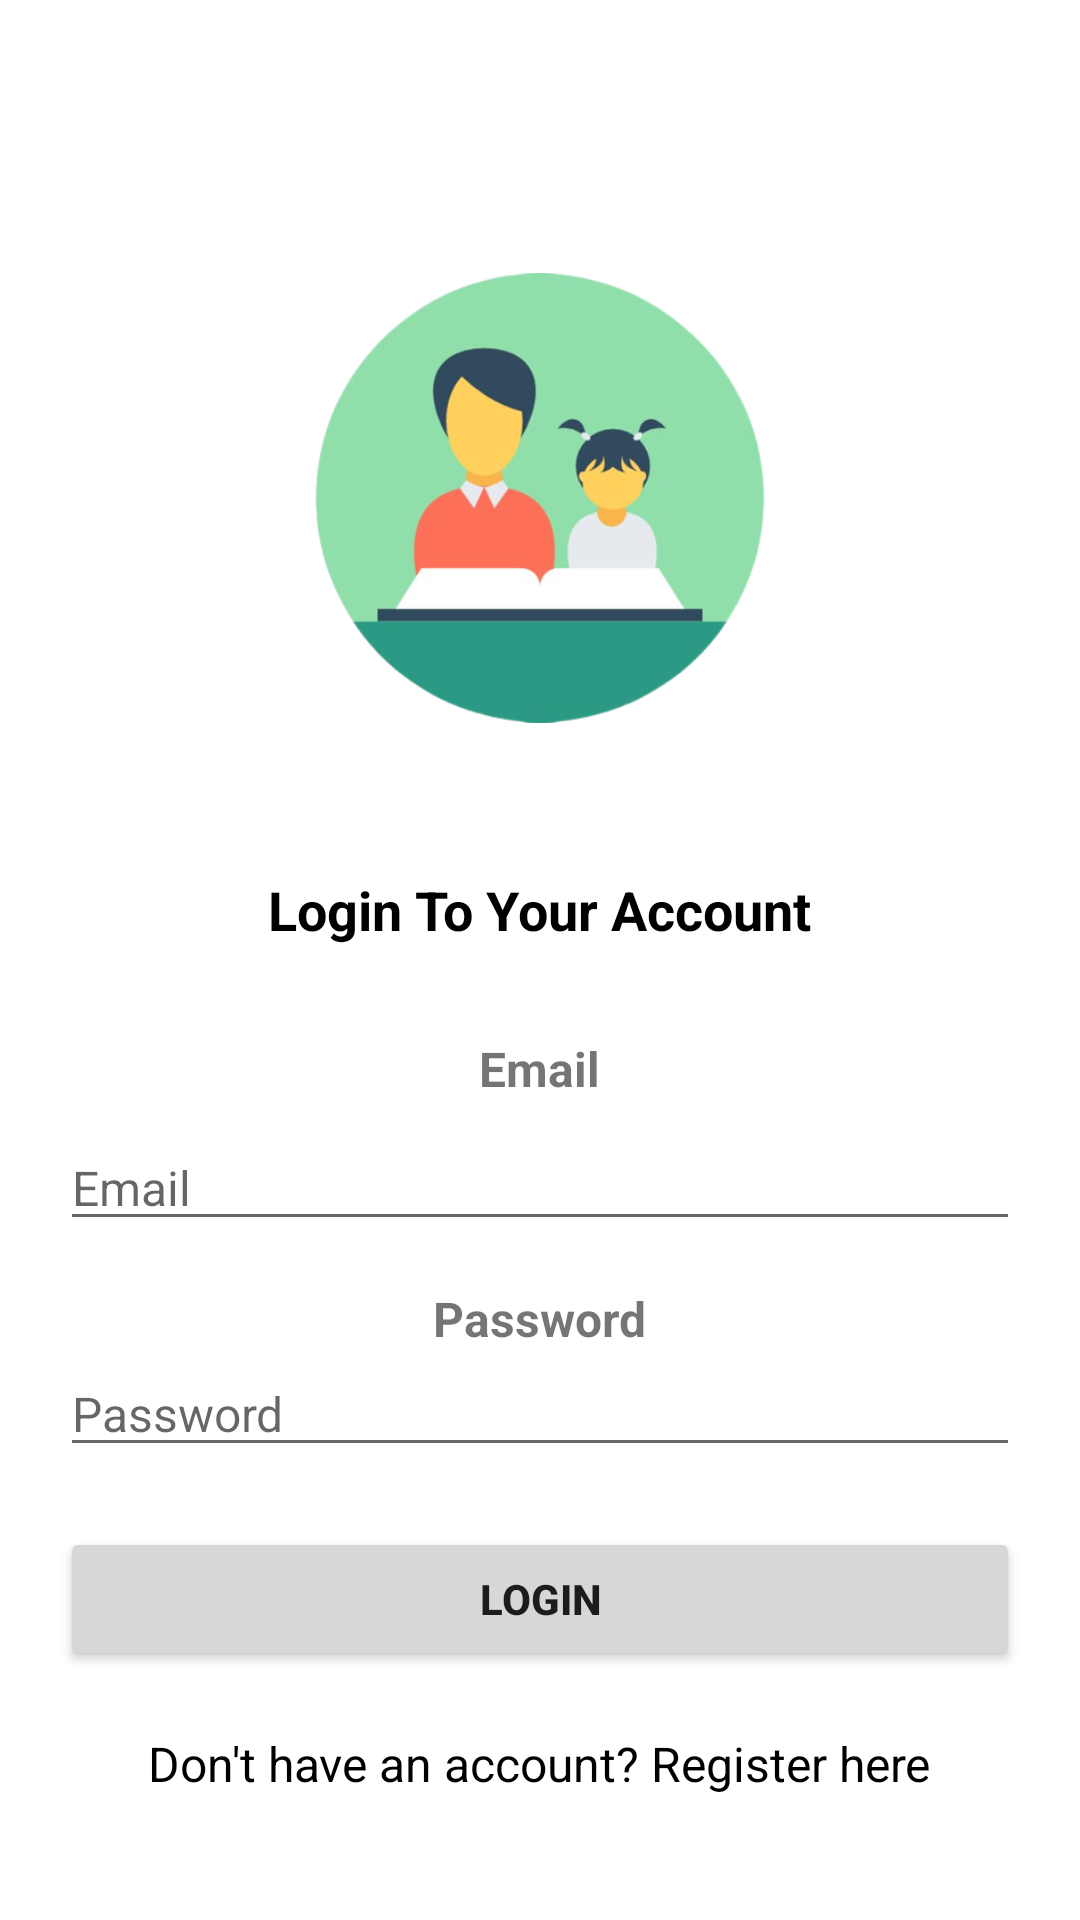

The Android layout XML behind this screen, and the referenced resources:
<!-- AndroidManifest.xml: application theme Theme.GrihoShikkhok -->
<!-- res/layout/activity_login.xml -->
<?xml version="1.0" encoding="utf-8"?>
<LinearLayout xmlns:android="http://schemas.android.com/apk/res/android"
    xmlns:app="http://schemas.android.com/apk/res-auto"
    xmlns:tools="http://schemas.android.com/tools"
    android:layout_width="match_parent"
    android:layout_height="match_parent"
    tools:context=".LoginActivity"
    android:background="@color/white"
    android:orientation="vertical">

    <ScrollView
        android:layout_width="match_parent"
        android:layout_height="match_parent">

        <LinearLayout
            android:layout_width="match_parent"
            android:layout_height="match_parent"
            android:gravity="center"
            android:padding="20dp"
            android:layout_gravity="center"
            android:orientation="vertical">

            <ImageView
                android:layout_width="250dp"
                android:layout_height="150dp"
                android:layout_marginTop="50dp"
                android:src="@drawable/tutor"
                android:layout_gravity="center"/>

            <TextView
                android:layout_width="wrap_content"
                android:layout_height="wrap_content"
                android:layout_marginTop="50dp"
                android:text="Login To Your Account"
                android:textStyle="bold"
                android:textSize="18sp"
                android:textColor="@color/black"/>

            <TextView
                android:layout_width="wrap_content"
                android:layout_height="wrap_content"
                android:layout_marginTop="30dp"
                android:text="Email"
                android:textStyle="bold"
                android:textSize="16sp"/>

            <EditText
                android:id="@+id/email"
                android:layout_width="match_parent"
                android:layout_height="wrap_content"
                android:inputType="textEmailAddress"
                android:layout_marginTop="8dp"
                android:textSize="16sp"
                android:textColor="@color/black"
                android:hint="Email"/>

            <TextView
                android:layout_width="wrap_content"
                android:layout_height="wrap_content"
                android:layout_marginTop="15dp"
                android:text="Password"
                android:textStyle="bold"
                android:textSize="16sp"/>

            <EditText
                android:id="@+id/password"
                android:layout_width="match_parent"
                android:layout_height="wrap_content"
                android:inputType="textPassword"
                android:hint="Password"
                android:textSize="16sp"
                android:importantForAutofill="no"/>

            <Button
                android:id="@+id/login_button"
                android:layout_width="match_parent"
                android:layout_height="wrap_content"
                android:text="Login"
                android:layout_marginTop="20dp"
                android:textStyle="bold"/>

            <TextView
                android:id="@+id/register_text"
                android:layout_width="wrap_content"
                android:layout_height="wrap_content"
                android:layout_marginTop="20dp"
                android:text="Don't have an account? Register here"
                android:textSize="16sp"
                android:textColor="@color/black"/>
        </LinearLayout>
    </ScrollView>
</LinearLayout>
<!-- resources referenced by this layout -->
<resources>
  <!-- drawable tutor: png bitmap (drawable, 86510 bytes) -->
  <style name="Theme.GrihoShikkhok" parent="Theme.MaterialComponents.Light.DarkActionBar">
          
          <item name="colorPrimary">@color/teal_200</item>
          <item name="colorPrimaryVariant">@color/teal_700</item>
          <item name="colorOnPrimary">@color/white</item>
          
          <item name="colorSecondary">@color/teal_200</item>
          <item name="colorSecondaryVariant">@color/teal_700</item>
          <item name="colorOnSecondary">@color/black</item>
          
          <item name="android:statusBarColor" tools:targetApi="l">?attr/colorPrimaryVariant</item>
          
      </style>
  <!-- not gathered from this repository: default colours our renderer supplied (Android Studio template values) -->
  <color name="teal_200">#FF03DAC5</color>
  <color name="teal_700">#FF018786</color>
  <color name="black">#FF000000</color>
  <color name="white">#FFFFFFFF</color>
</resources>
